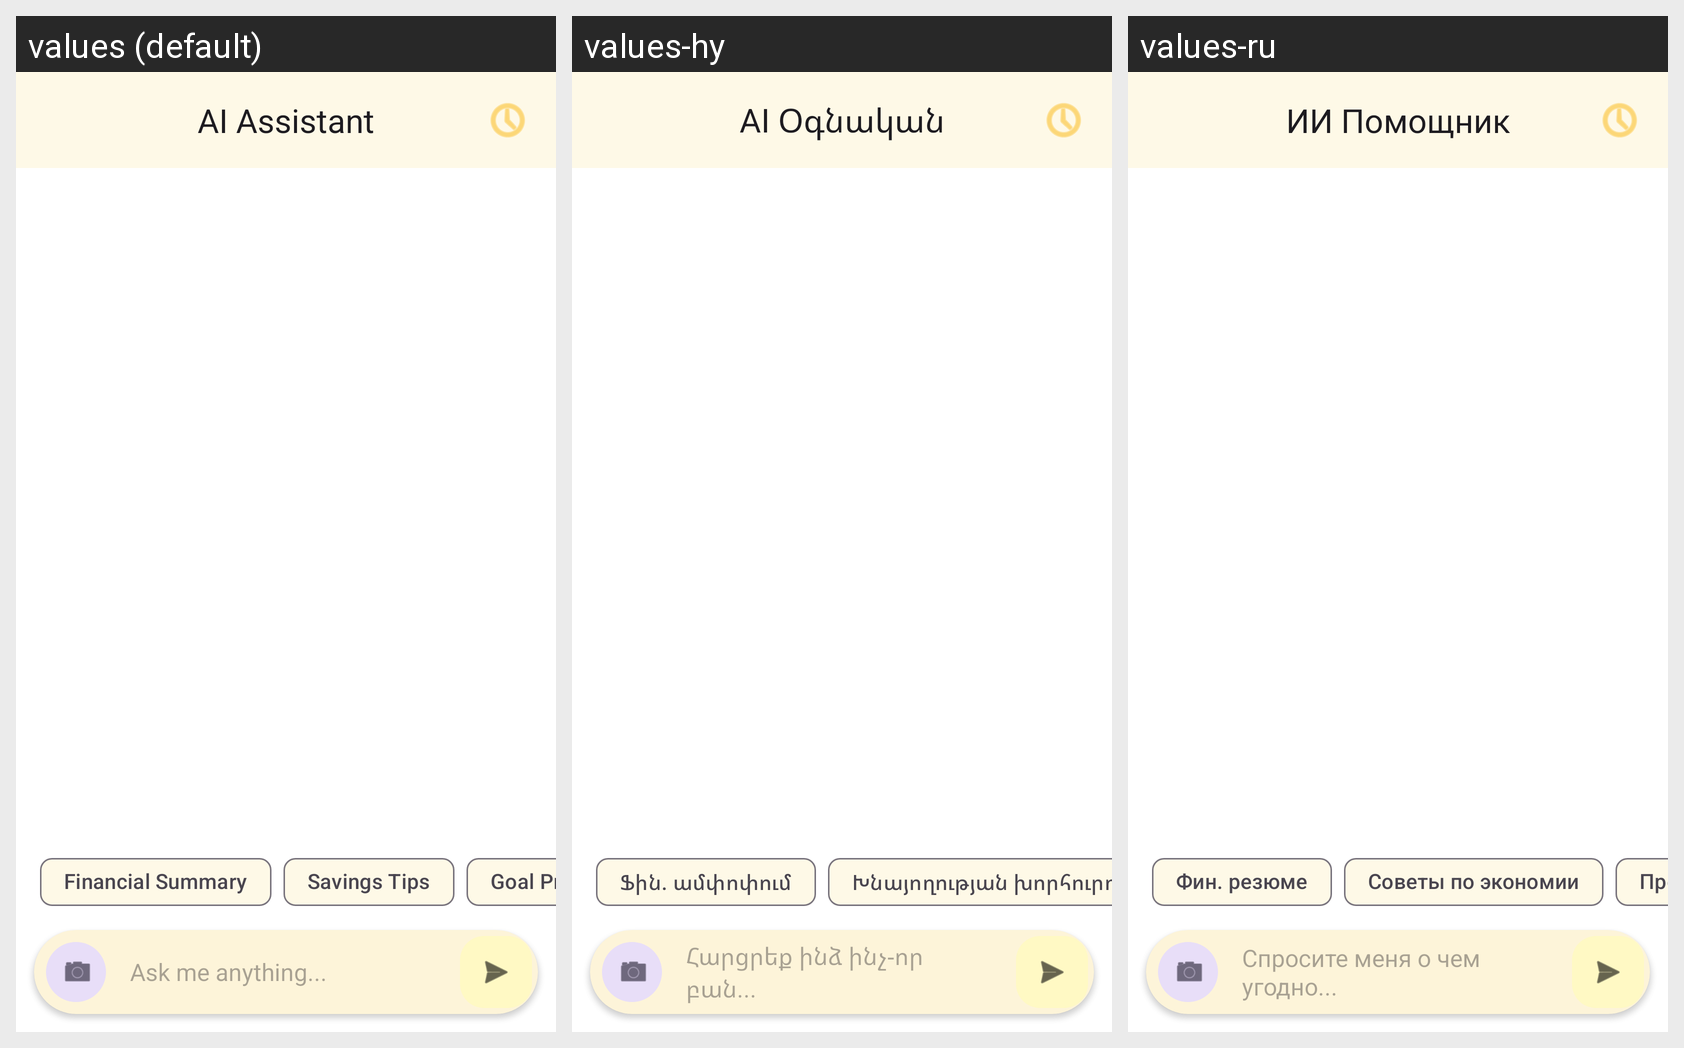

Translations of the strings shown on this Android screen, per locale in the grid:
Android screen res/layout/fragment_ai_assistant.xml rendered under 3 locales, left to right: values (default), values-hy, values-ru. Device: Nexus 5 (rendered at 1080×1920; each locale shown at half size, 540×960, under a caption strip naming it); theme Theme.MyProject.
Strings drawn on this screen, with the default value and each locale's value (text and hints the layout hard-codes, and strings that could not be matched under every locale, appear in the picture but are not listed):

ai_assistant_title
  values: AI Assistant
  values-hy: AI Օգնական
  values-ru: ИИ Помощник

suggestion_summary
  values: Financial Summary
  values-hy: Ֆին. ամփոփում
  values-ru: Фин. резюме

suggestion_tips
  values: Savings Tips
  values-hy: Խնայողության խորհուրդներ
  values-ru: Советы по экономии

ai_placeholder
  values: Ask me anything...
  values-hy: Հարցրեք ինձ ինչ-որ բան...
  values-ru: Спросите меня о чем угодно...
